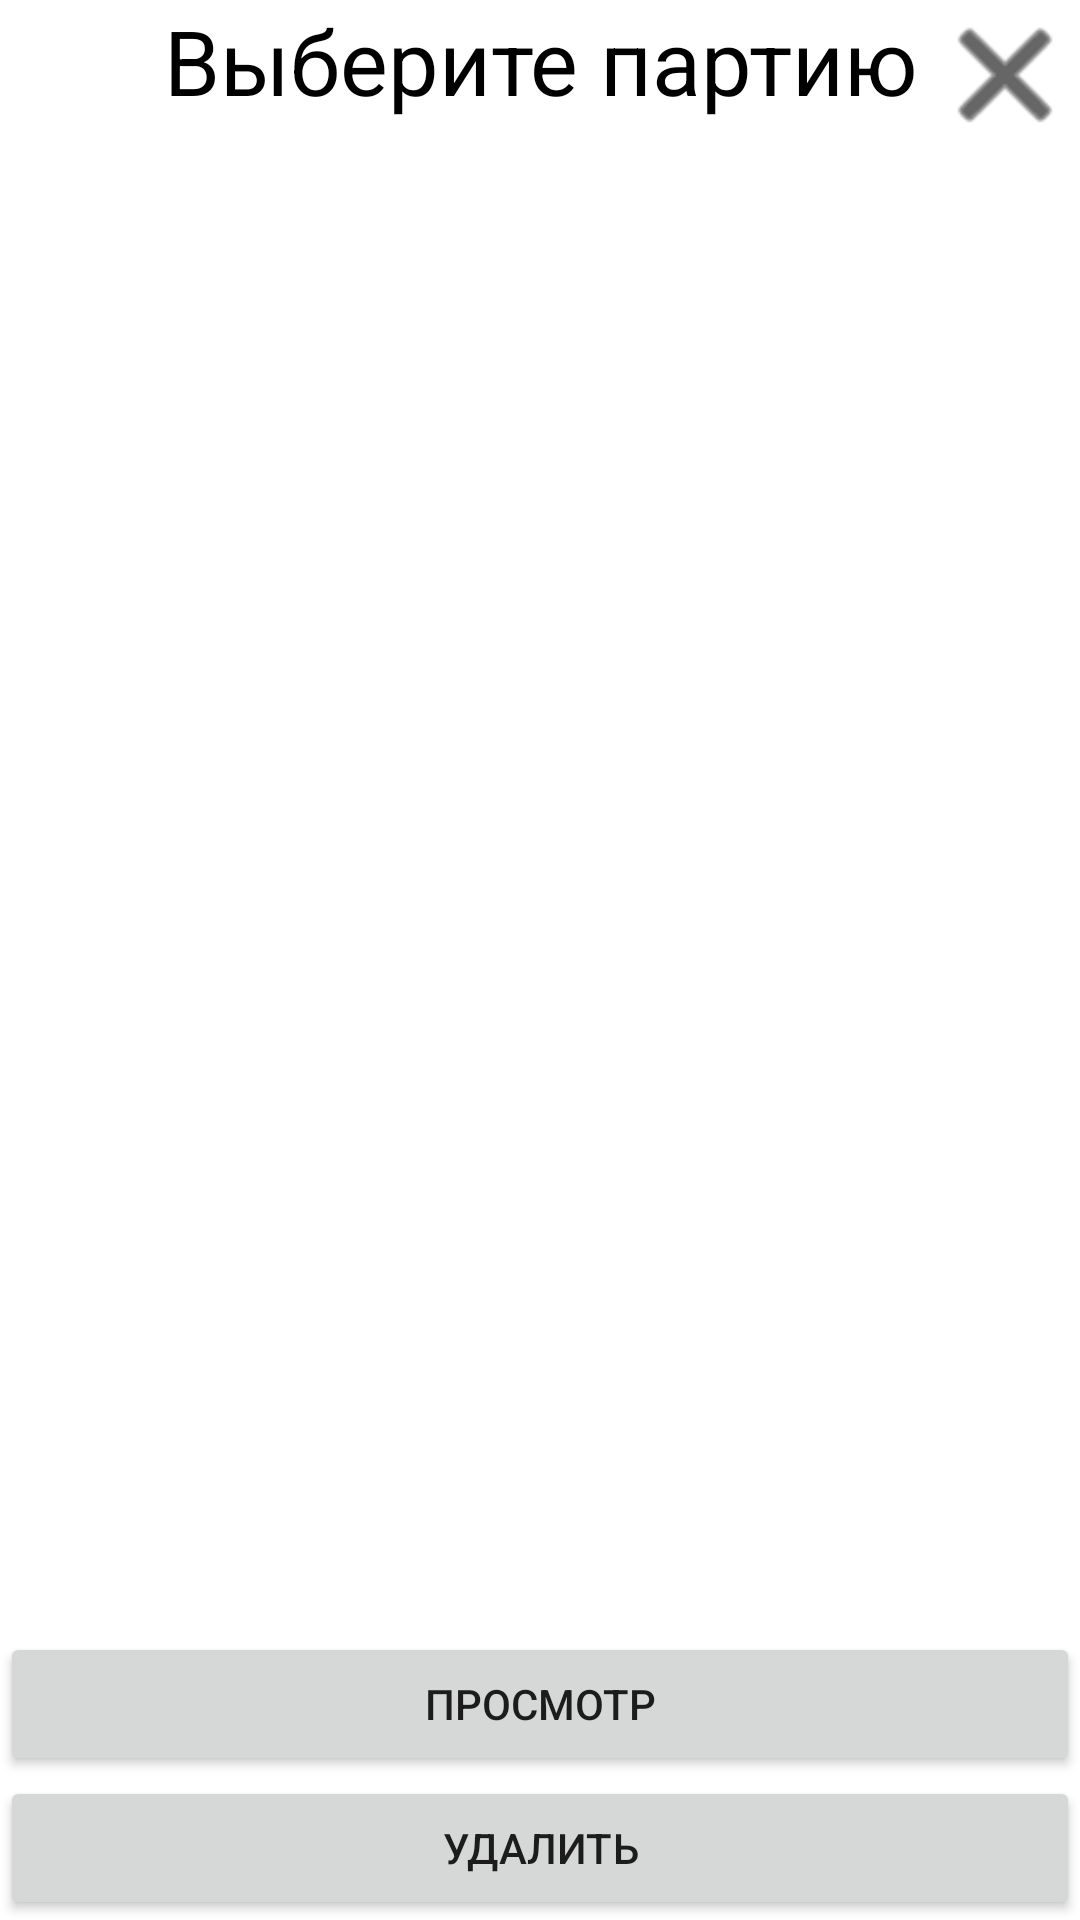

Android layout source for this screen:
<!-- AndroidManifest.xml: application theme Theme.MaterialComponents.DayNight.NoActionBar -->
<!-- res/layout/activity_archive_games.xml -->
<?xml version="1.0" encoding="utf-8"?>
<LinearLayout xmlns:android="http://schemas.android.com/apk/res/android"
    xmlns:app="http://schemas.android.com/apk/res-auto"
    xmlns:tools="http://schemas.android.com/tools"
    android:layout_width="match_parent"
    android:layout_height="match_parent"
    android:orientation="vertical"
    android:screenOrientation="portrait"
    tools:context=".archive_games">

    <FrameLayout
        android:layout_width="match_parent"
        android:layout_height="wrap_content">

        <TextView
            android:id="@+id/lbl1"
            android:layout_width="match_parent"
            android:layout_height="wrap_content"
            android:gravity="center"
            android:text="@string/dalbl1"
            android:textColor="#000000"
            android:textSize="30sp" />

        <Button
            android:id="@+id/btnEsc"
            android:layout_width="50dp"
            android:layout_height="50dp"
            android:layout_gravity="top|end"
            android:background="@android:drawable/ic_menu_close_clear_cancel"
            app:backgroundTint="@color/black" />
    </FrameLayout>

    <HorizontalScrollView
        android:layout_width="match_parent"
        android:layout_height="wrap_content">

        <LinearLayout
            android:id="@+id/lay"
            android:layout_width="wrap_content"
            android:layout_height="wrap_content"
            android:orientation="horizontal">

            <RadioGroup
                android:id="@+id/rad"
                android:layout_width="match_parent"
                android:layout_height="match_parent"
                android:orientation="horizontal" />
        </LinearLayout>
    </HorizontalScrollView>

    <TableLayout
        android:id="@+id/table"
        android:layout_width="match_parent"
        android:layout_height="wrap_content" />

    <ScrollView
        android:layout_width="match_parent"
        android:layout_height="match_parent"
        android:layout_weight="1">

        <LinearLayout
            android:layout_width="match_parent"
            android:layout_height="wrap_content"
            android:orientation="vertical">

            <TextView
                android:id="@+id/lblLang"
                android:layout_width="match_parent"
                android:layout_height="wrap_content"
                android:textColor="#000000"
                android:textSize="18sp" />
        </LinearLayout>
    </ScrollView>

    <Button
        android:id="@+id/btn1"
        android:layout_width="match_parent"
        android:layout_height="wrap_content"
        android:text="@string/dabtn1" />

    <Button
        android:id="@+id/btn2"
        android:layout_width="match_parent"
        android:layout_height="wrap_content"
        android:text="@string/dabtn2" />

</LinearLayout>
<!-- resources referenced by this layout -->
<resources>
  <string name="dabtn1">Просмотр</string>
  <string name="dabtn2">Удалить</string>
  <string name="dalbl1">Выберите партию</string>
  <!-- not gathered from this repository: default colours our renderer supplied (Android Studio template values) -->
  <color name="black">#FF000000</color>
</resources>
